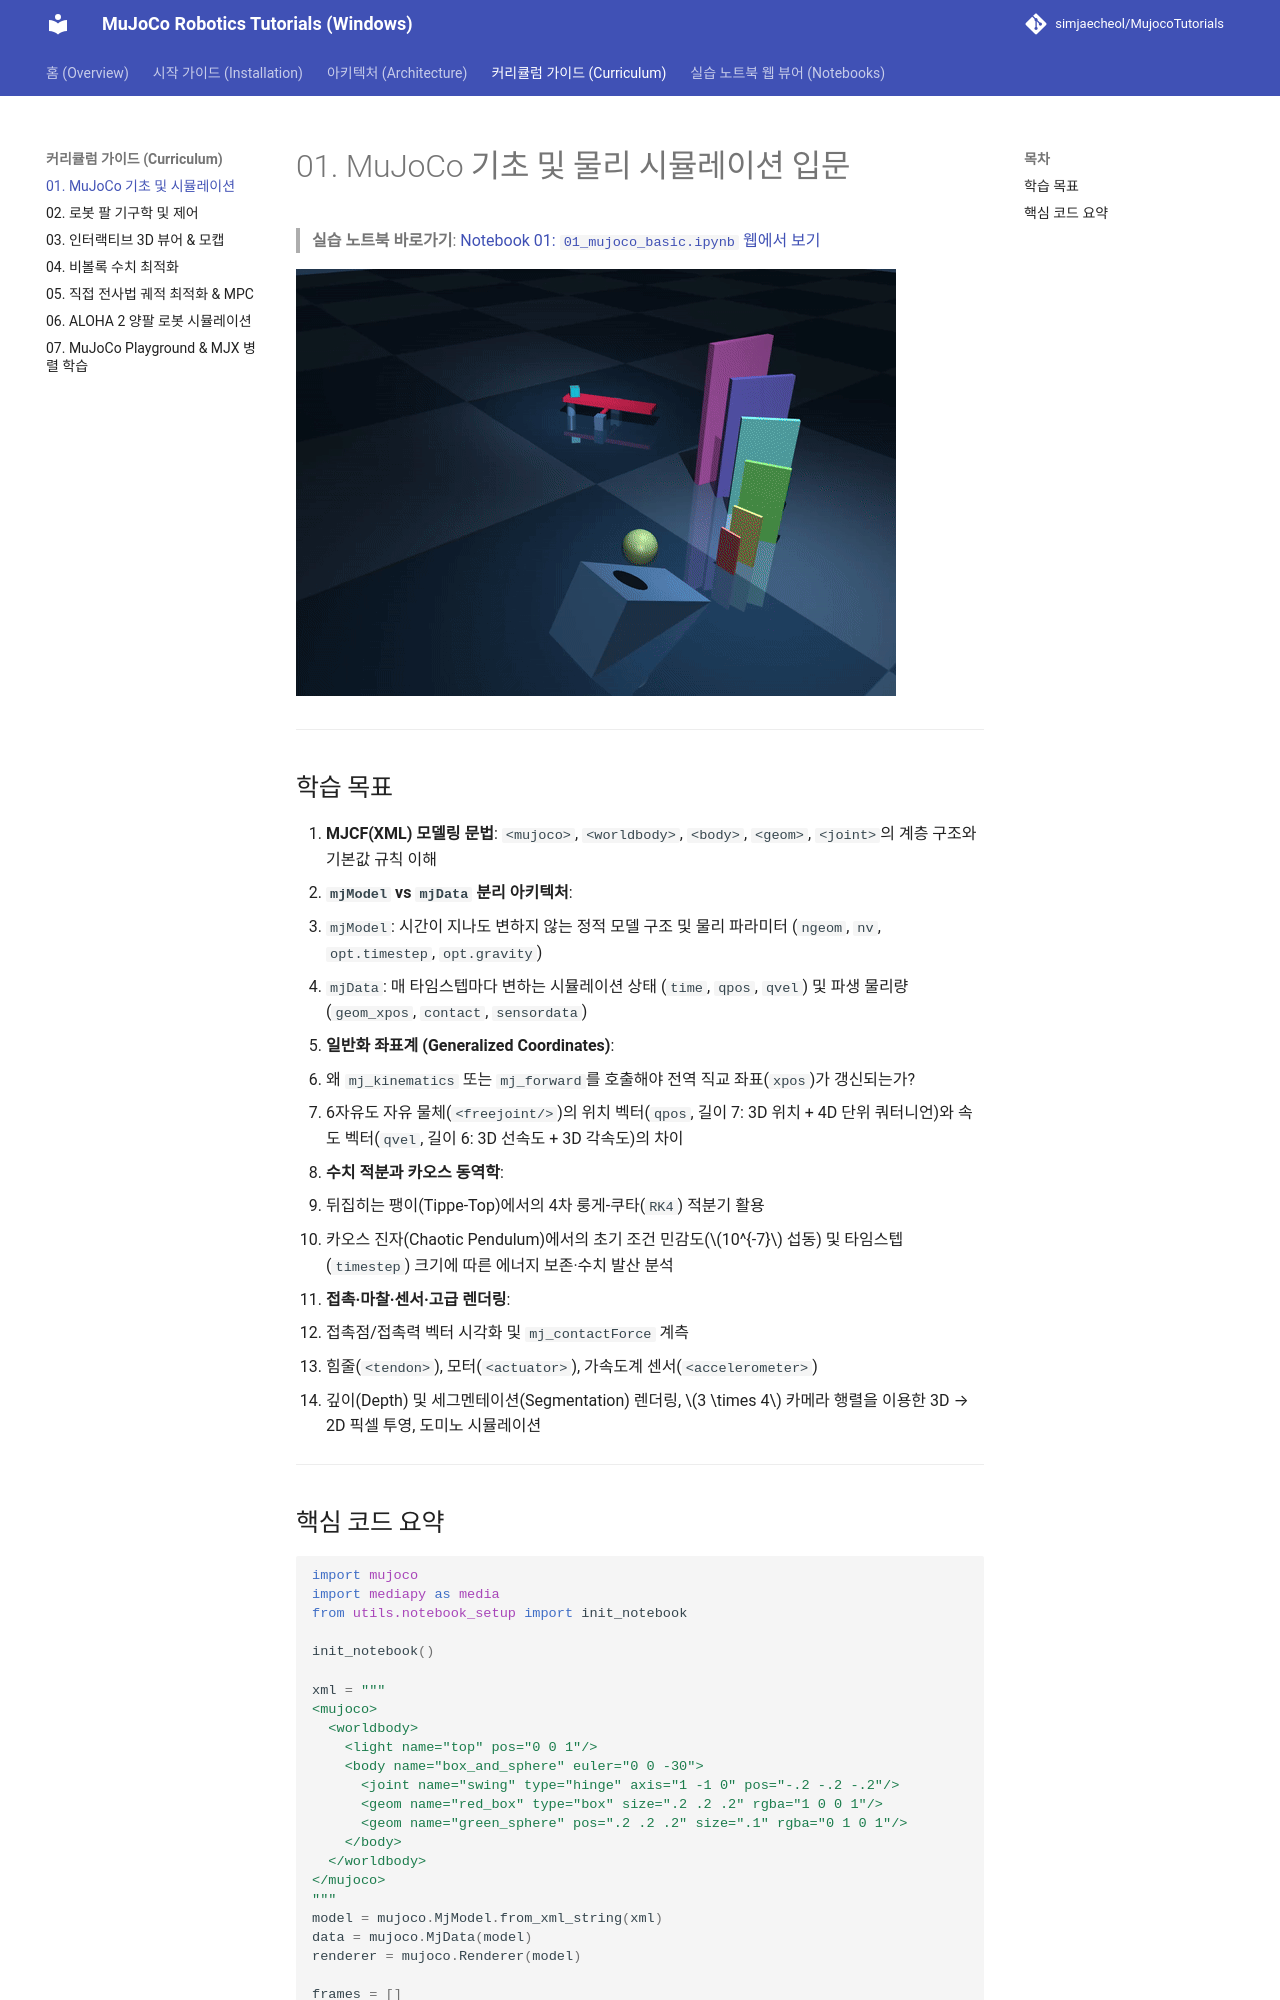

repository: simjaecheol/MujocoTutorials · page: curriculum/01_mujoco_basic/index.html · generator: mkdocs

# 01. MuJoCo 기초 및 물리 시뮬레이션 입문

> **실습 노트북 바로가기**: [Notebook 01: `01_mujoco_basic.ipynb` 웹에서 보기](../notebooks/01_mujoco_basic.ipynb)

![Dominoes Demo](../assets/imgs/dominoes.gif)

---

## 학습 목표
1. **MJCF(XML) 모델링 문법**: `<mujoco>`, `<worldbody>`, `<body>`, `<geom>`, `<joint>`의 계층 구조와 기본값 규칙 이해
2. **`mjModel` vs `mjData` 분리 아키텍처**:
   * `mjModel`: 시간이 지나도 변하지 않는 정적 모델 구조 및 물리 파라미터 (`ngeom`, `nv`, `opt.timestep`, `opt.gravity`)
   * `mjData`: 매 타임스텝마다 변하는 시뮬레이션 상태 (`time`, `qpos`, `qvel`) 및 파생 물리량 (`geom_xpos`, `contact`, `sensordata`)
3. **일반화 좌표계 (Generalized Coordinates)**:
   * 왜 `mj_kinematics` 또는 `mj_forward`를 호출해야 전역 직교 좌표(`xpos`)가 갱신되는가?
   * 6자유도 자유 물체(`<freejoint/>`)의 위치 벡터(`qpos`, 길이 7: 3D 위치 + 4D 단위 쿼터니언)와 속도 벡터(`qvel`, 길이 6: 3D 선속도 + 3D 각속도)의 차이
4. **수치 적분과 카오스 동역학**:
   * 뒤집히는 팽이(Tippe-Top)에서의 4차 룽게-쿠타(`RK4`) 적분기 활용
   * 카오스 진자(Chaotic Pendulum)에서의 초기 조건 민감도($10^{-7}$ 섭동) 및 타임스텝(`timestep`) 크기에 따른 에너지 보존·수치 발산 분석
5. **접촉·마찰·센서·고급 렌더링**:
   * 접촉점/접촉력 벡터 시각화 및 `mj_contactForce` 계측
   * 힘줄(`<tendon>`), 모터(`<actuator>`), 가속도계 센서(`<accelerometer>`)
   * 깊이(Depth) 및 세그멘테이션(Segmentation) 렌더링, $3 \times 4$ 카메라 행렬을 이용한 3D → 2D 픽셀 투영, 도미노 시뮬레이션

---
